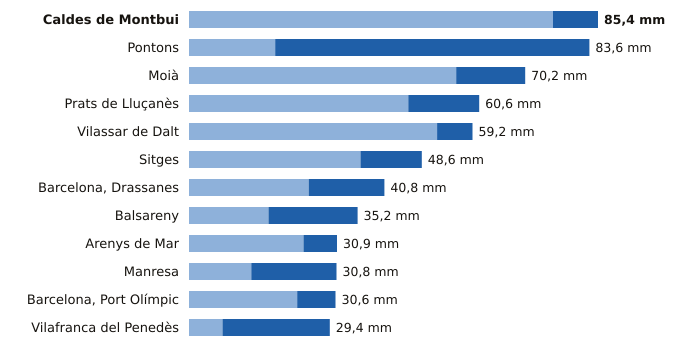

The table this chart was drawn from, first rows:
estacion, provincia, indicativo, mm_6_dias_anteriores, mm_hoy, mm_7_dias, horas_de_hoy
Caldes de Montbui, Barcelona, 0222X, 76.0, 9.4, 85.4, 21
Pontons, Barcelona, 0061X, 18.0, 65.6, 83.6, 21
Moià, Barcelona, 0120X, 55.8, 14.4, 70.2, 22
Prats de Lluçanès, Barcelona, 0114X, 45.8, 14.8, 60.6, 22
Vilassar de Dalt, Barcelona, 0244X, 51.8, 7.4, 59.2, 22
Sitges, Barcelona, 0073X, 35.8, 12.8, 48.6, 19
Barcelona, Drassanes, Barcelona, 0201X, 25.0, 15.8, 40.8, 21
Balsareny, Barcelona, 0106X, 16.6, 18.6, 35.2, 21
Arenys de Mar, Barcelona, 0252D, 23.9, 7.0, 30.9, 22
Manresa, Barcelona, 0149X, 13.0, 17.8, 30.8, 22
Barcelona, Port Olímpic, Barcelona, 0201D, 22.6, 8.0, 30.6, 22
Vilafranca del Penedès, Barcelona, 0066X, 7.0, 22.4, 29.4, 21
